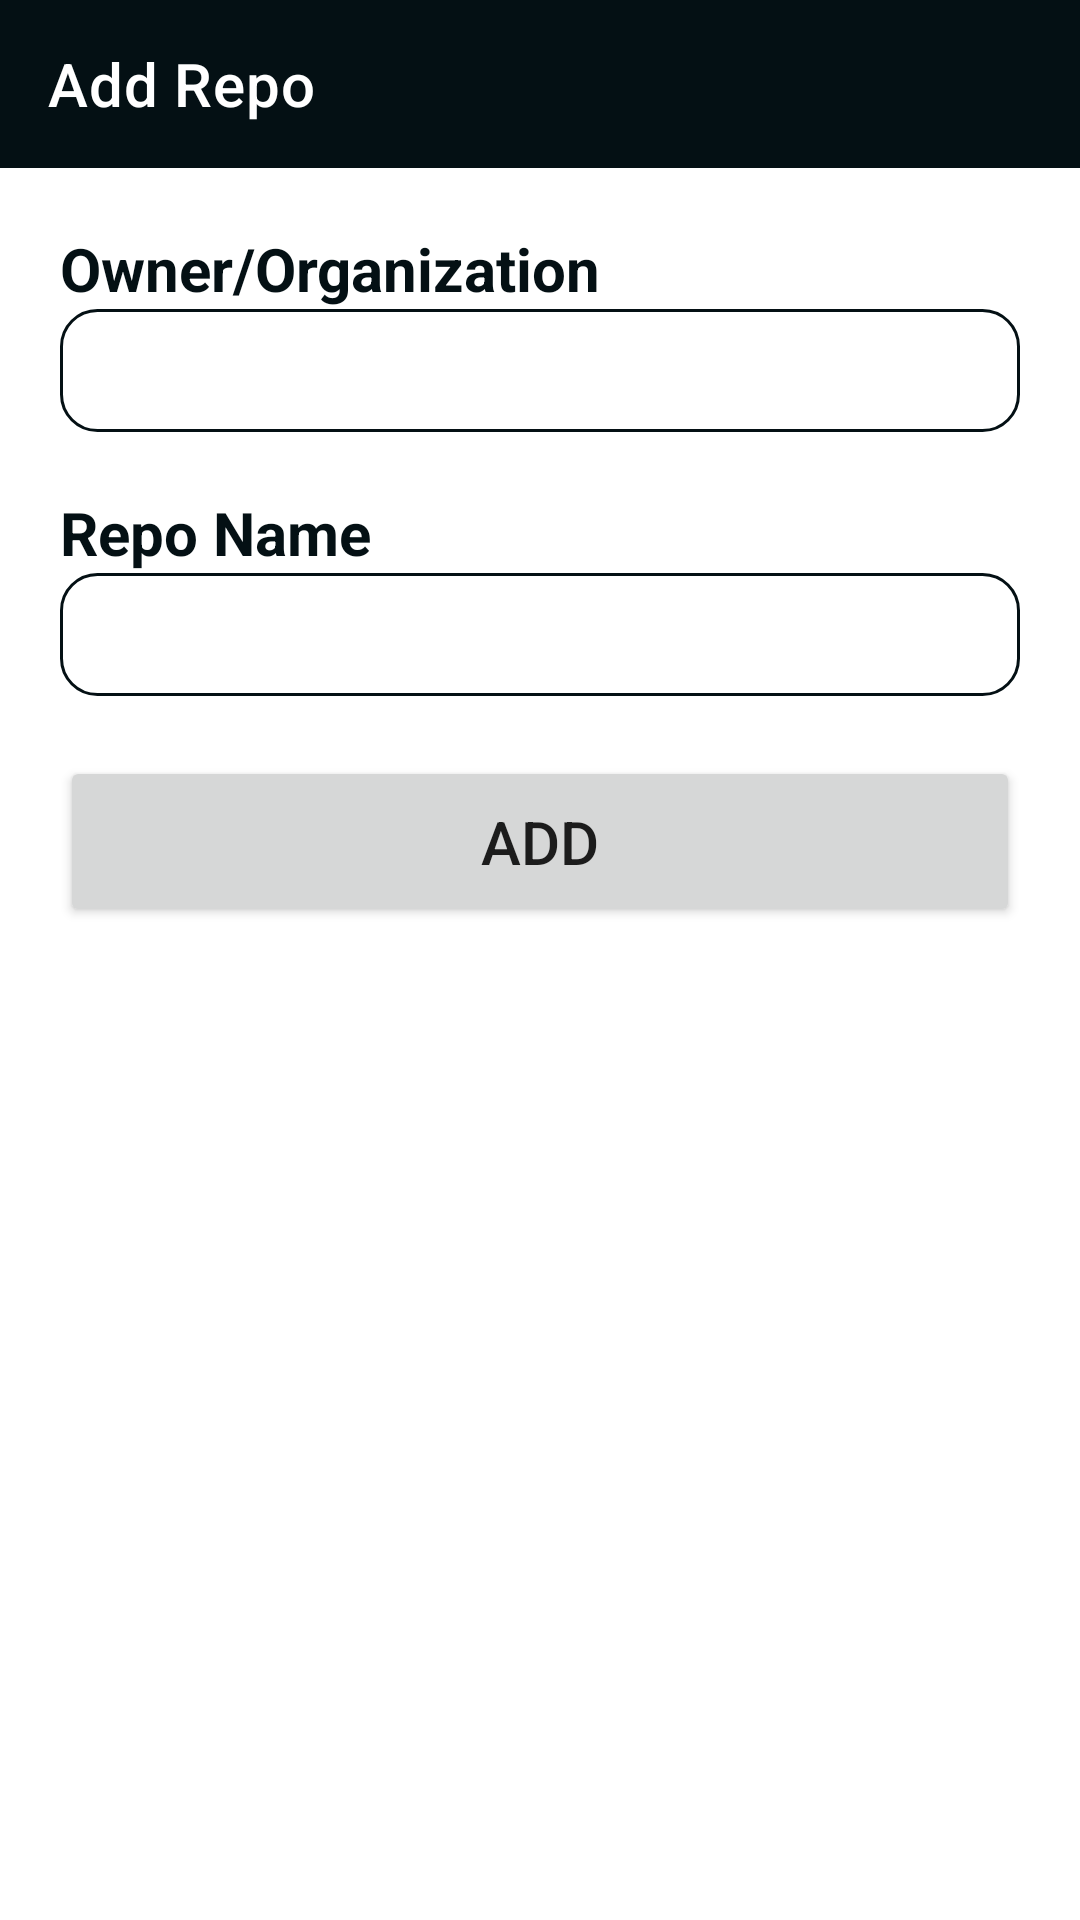

Write the Android layout XML for this screen, with the resource values it uses.
<!-- AndroidManifest.xml: application theme Theme.GithubBrowser -->
<!-- res/layout/activity_add_repo.xml -->
<?xml version="1.0" encoding="utf-8"?>
<LinearLayout xmlns:android="http://schemas.android.com/apk/res/android"
    xmlns:app="http://schemas.android.com/apk/res-auto"
    xmlns:tools="http://schemas.android.com/tools"
    android:layout_width="match_parent"
    android:layout_height="match_parent"
    android:orientation="vertical"
    tools:context=".AddRepo">
    <com.google.android.material.appbar.AppBarLayout
        android:layout_width="match_parent"
        android:layout_height="?actionBarSize"
        android:layout_gravity="top"
        android:background="@color/new_black">

        <androidx.appcompat.widget.Toolbar
            android:layout_width="match_parent"
            android:layout_height="?actionBarSize"
            android:id="@+id/myToolbar"
            app:title="Add Repo"
            app:titleTextColor="@color/white"
            app:navigationIcon="@drawable/back">

        </androidx.appcompat.widget.Toolbar>

    </com.google.android.material.appbar.AppBarLayout>

    <TextView
        android:layout_width="match_parent"
        android:layout_height="wrap_content"
        android:text="Owner/Organization"
        android:textSize="20dp"
        android:textStyle="bold"
        android:layout_marginTop="20dp"
        android:textColor="@color/new_black"
        android:layout_marginHorizontal="20dp"
        />

    <EditText
        android:layout_width="match_parent"
        android:layout_height="wrap_content"
        android:id="@+id/organization"
        android:padding="7dp"
        android:singleLine="true"
        android:background="@drawable/edit_text_border"
        android:layout_marginHorizontal="20dp"
        android:textSize="20dp"
        android:layout_marginBottom="20dp"
        />

    <TextView
        android:layout_width="match_parent"
        android:layout_height="wrap_content"
        android:text="Repo Name"
        android:textSize="20dp"
        android:textStyle="bold"
        android:textColor="@color/new_black"
        android:layout_marginHorizontal="20dp"
        />

    <EditText
        android:layout_width="match_parent"
        android:layout_height="wrap_content"
        android:id="@+id/repoName"
        android:padding="7dp"
        android:singleLine="true"
        android:background="@drawable/edit_text_border"
        android:layout_marginHorizontal="20dp"
        android:textSize="20dp"
        />

    <Button
        android:id="@+id/addNew"
        android:layout_width="match_parent"
        android:layout_height="wrap_content"
        android:layout_margin="20dp"
        android:padding="15dp"
        android:text="ADD"
        android:textSize="20dp"
        android:visibility="visible"
        />

    <ProgressBar
        android:id="@+id/progressBar"
        android:layout_width="wrap_content"
        android:layout_height="wrap_content"
        android:padding="15dp"
        android:layout_gravity="center_horizontal"
        android:visibility="gone"
        />



</LinearLayout>
<!-- resources referenced by this layout -->
<resources>
  <color name="new_black">#041014</color>
  <color name="white">#FFFFFFFF</color>
  <!-- drawable edit_text_border (drawable) -->
  <?xml version="1.0" encoding="utf-8"?>
  <shape xmlns:android="http://schemas.android.com/apk/res/android">
      android:shape="rectangle">
      <solid
          android:color="@android:color/transparent"/>
  
      <corners
          android:bottomRightRadius="12dp"
          android:bottomLeftRadius="12dp"
          android:topLeftRadius="12dp"
          android:topRightRadius="12dp"/>
      <stroke
          android:color="@color/new_black"
          android:width="1dp"/>
  </shape>
  <style name="Theme.GithubBrowser" parent="Theme.MaterialComponents.DayNight.NoActionBar">
          
          <item name="colorPrimary">@color/new_black</item>
          <item name="colorPrimaryVariant">@color/new_black</item>
          <item name="colorOnPrimary">@color/white</item>
          
          <item name="colorSecondary">@color/teal_200</item>
          <item name="colorSecondaryVariant">@color/teal_700</item>
          <item name="colorOnSecondary">@color/black</item>
          
          <item name="android:statusBarColor" tools:targetApi="l">?attr/colorPrimaryVariant</item>
          
      </style>
  <color name="teal_200">#FF03DAC5</color>
  <color name="teal_700">#FF018786</color>
  <color name="black">#FF000000</color>
</resources>
